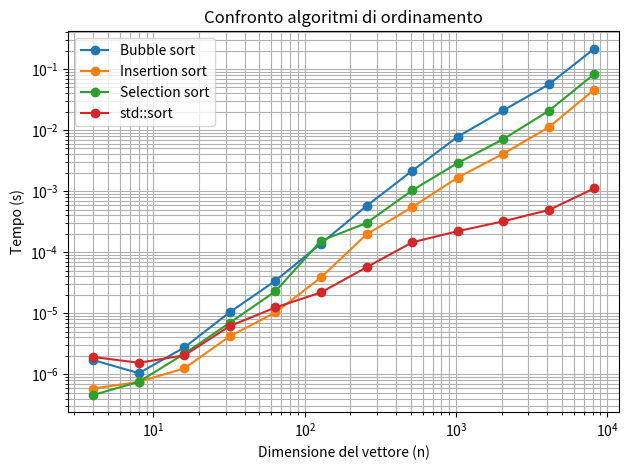

Write the Python code that produced this figure.
import matplotlib.pyplot as plt
 
n         = [4, 8, 16, 32, 64, 128, 256, 512, 1024, 2048, 4096, 8192]
bubble    = [1.708e-06, 1.041e-06, 2.75e-06,  1.0417e-05, 3.4083e-05, 0.000138208, 0.000572333, 0.00214946, 0.00778521, 0.0210225, 0.0558984, 0.215996]
insertion = [5.83e-07,  7.5e-07,   1.25e-06,  4.209e-06,  1.0292e-05, 3.8667e-05,  0.000196291, 0.00054625, 0.00167092, 0.00410108, 0.0111361, 0.0461699]
selection = [4.58e-07,  7.5e-07,   2.166e-06, 7e-06,      2.2875e-05, 0.000153875, 0.000300583, 0.00102875, 0.00288704, 0.00709504, 0.0206419, 0.0830395]
stdsort   = [1.916e-06, 1.542e-06, 2.042e-06, 6.166e-06,  1.2416e-05, 2.1917e-05,  5.6541e-05,  0.000144917, 0.0002205, 0.00032025, 0.000490583, 0.00111092]
 
plt.figure()
plt.loglog(n, bubble,    '-o', linewidth=1.5, label='Bubble sort')
plt.loglog(n, insertion, '-o', linewidth=1.5, label='Insertion sort')
plt.loglog(n, selection, '-o', linewidth=1.5, label='Selection sort')
plt.loglog(n, stdsort,   '-o', linewidth=1.5, label='std::sort')
 
plt.xlabel('Dimensione del vettore (n)')
plt.ylabel('Tempo (s)')
plt.title('Confronto algoritmi di ordinamento')
plt.legend(loc='upper left')
plt.grid(True, which='both')
plt.tight_layout()
plt.savefig('plot_sorts.png', dpi=150)
plt.show()
 
